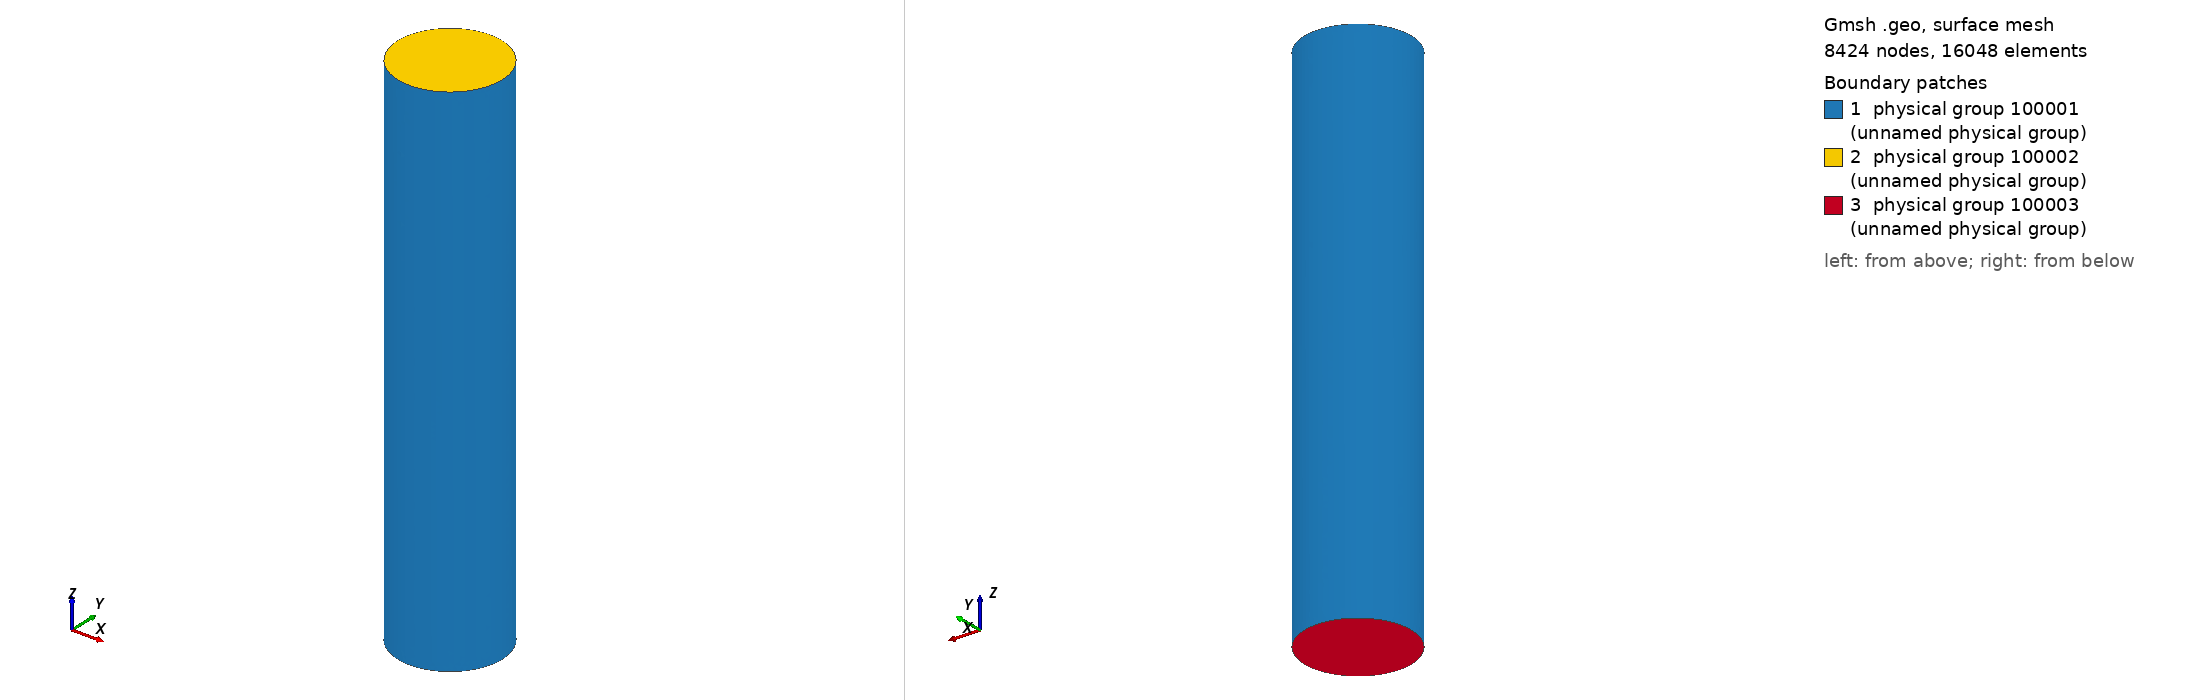

Gmsh geometry script, surface-meshed: 8424 nodes, 16048 surface elements. Boundary patches (legend numbers): 1 physical group 100001 (unnamed physical group), 2 physical group 100002 (unnamed physical group), 3 physical group 100003 (unnamed physical group). Left view from above one corner, right view from below the opposite corner. Legend entries are the model's physical surfaces. The drawing asked Gmsh for element sizes between 1% and 20% of the model's largest extent; the script's own settings can give other sizes.

=== pipe.geo (drawn) ===
// Pipe radius = 1
// Pipe length = 10 (-5, +5) along z axis

lc = 0.1;

Point(1) = {0.0, 0.0, -5.0, lc};
Point(2) = {1.0, 0.0, -5.0, lc};
Point(3) = {0.0, 1.0, -5.0, lc};
Point(4) = {-1.0, 0.0, -5.0, lc};
Point(5) = {0.0, -1.0, -5.0, lc};

Point(6) = {0.0, 0.0, 5.0, lc};
Point(7) = {1.0, 0.0, 5.0, lc};
Point(8) = {0.0, 1.0, 5.0, lc};
Point(9) = {-1.0, 0.0, 5.0, lc};
Point(10) = {0.0, -1.0, 5.0, lc};

Circle(11) = {2,1,3};
Circle(12) = {3,1,4};
Circle(13) = {4,1,5};
Circle(14) = {5,1,2};

Circle(15) = {8,6,7};
Circle(16) = {9,6,8};
Circle(17) = {10,6,9};
Circle(18) = {7,6,10};

Line(30) = {2, 7};
Line(31) = {3, 8};
Line(32) = {4, 9};
Line(33) = {5, 10};

Line(34) = {7, 2};
Line(35) = {8, 3};
Line(36) = {9, 4};
Line(37) = {10, 5};

Line Loop(38) = {34,11,-35,15};
Ruled Surface(39) = {38};
Line Loop(40) = {-36,16,35,12};
Ruled Surface(41) = {40};
Line Loop(42) = {36,13,-37,17};
Ruled Surface(43) = {42};
Line Loop(44) = {37,14,-34,18};
Ruled Surface(45) = {44};
Line Loop(46) = {16,15,18,17};
Plane Surface(47) = {46};
Line Loop(48) = {13,14,11,12};
Plane Surface(49) = {48};
Surface Loop(50) = {41,43,45,39,47,49};


Volume(51) = {50};

Physical Volume(52) = {51};
Physical Surface(100001) = {41,43,45,39}; // pipe wall
Physical Surface(100002) = {47};  // outlet
Physical Surface(100003) = {49};  // inlet
